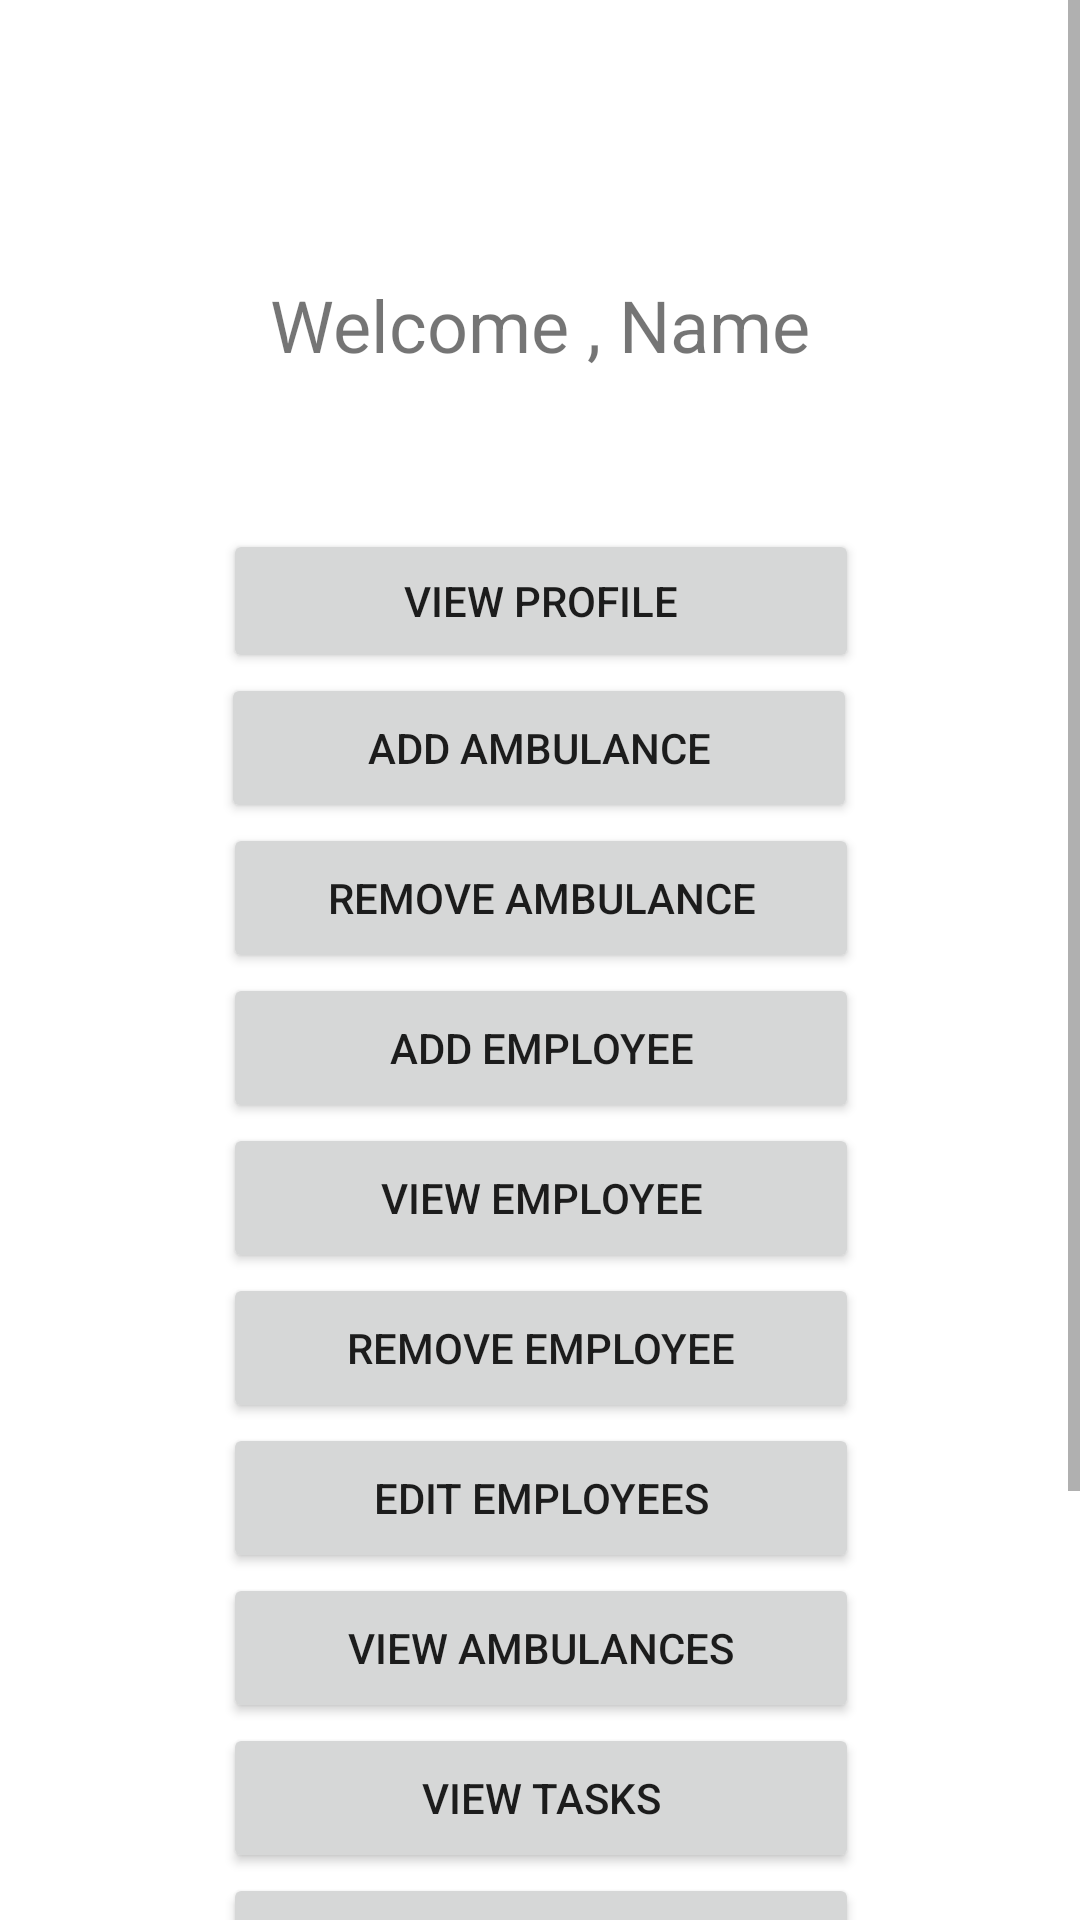

Reconstruct the res/layout file that produces this screen, plus the resources it refers to.
<!-- AndroidManifest.xml: application theme Theme.SDA_Project -->
<!-- res/layout/activity_manager_home_page.xml -->
<?xml version="1.0" encoding="utf-8"?>
<ScrollView xmlns:android="http://schemas.android.com/apk/res/android"
    xmlns:app="http://schemas.android.com/apk/res-auto"
    xmlns:tools="http://schemas.android.com/tools"
    android:layout_width="match_parent"
    android:layout_height="match_parent"
    tools:context=".ManagerHomePage">

    <androidx.constraintlayout.widget.ConstraintLayout
        android:layout_width="match_parent"
        android:layout_height="match_parent">

        <TextView
            android:id="@+id/MgrWelcome"
            android:layout_width="wrap_content"
            android:layout_height="wrap_content"
            android:layout_marginTop="32dp"
            android:layout_marginBottom="640dp"
            android:text="Welcome , Name"
            android:textSize="24sp"
            app:layout_constraintBottom_toBottomOf="parent"
            app:layout_constraintEnd_toEndOf="parent"
            app:layout_constraintStart_toStartOf="parent"
            app:layout_constraintTop_toTopOf="parent" />

        <Button
            android:id="@+id/button34"
            android:layout_width="212dp"
            android:layout_height="wrap_content"
            android:layout_marginTop="52dp"
            android:onClick="ManagerViewProfile"
            android:text="View Profile"
            app:layout_constraintEnd_toEndOf="parent"
            app:layout_constraintHorizontal_bias="0.502"
            app:layout_constraintStart_toStartOf="parent"
            app:layout_constraintTop_toBottomOf="@+id/MgrWelcome" />

        <Button
            android:id="@+id/button12"
            android:layout_width="212dp"
            android:layout_height="50dp"
            android:onClick="ViewTasksActivity"
            android:text="View Tasks"
            app:layout_constraintEnd_toEndOf="parent"
            app:layout_constraintHorizontal_bias="0.502"
            app:layout_constraintStart_toStartOf="parent"
            app:layout_constraintTop_toBottomOf="@+id/button11" />

        <Button
            android:id="@+id/button5"
            android:layout_width="212dp"
            android:layout_height="50dp"
            android:onClick="AddEmployeeActivity"
            android:text="Add Employee"
            app:layout_constraintEnd_toEndOf="parent"
            app:layout_constraintHorizontal_bias="0.502"
            app:layout_constraintStart_toStartOf="parent"
            app:layout_constraintTop_toBottomOf="@+id/button4" />

        <Button
            android:id="@+id/button11"
            android:layout_width="212dp"
            android:layout_height="50dp"
            android:onClick="ViewAmbulanceActivity"
            android:text="View Ambulances"
            app:layout_constraintEnd_toEndOf="parent"
            app:layout_constraintHorizontal_bias="0.502"
            app:layout_constraintStart_toStartOf="parent"
            app:layout_constraintTop_toBottomOf="@+id/button10" />

        <Button
            android:id="@+id/button16"
            android:layout_width="212dp"
            android:layout_height="50dp"
            android:onClick="ViewEmployeesActivity"
            android:text="View Employee"
            app:layout_constraintEnd_toEndOf="parent"
            app:layout_constraintHorizontal_bias="0.502"
            app:layout_constraintStart_toStartOf="parent"
            app:layout_constraintTop_toBottomOf="@+id/button5" />

        <Button
            android:id="@+id/button9"
            android:layout_width="212dp"
            android:layout_height="50dp"
            android:onClick="DelEmployeeActivity"
            android:text="Remove Employee"
            app:layout_constraintEnd_toEndOf="parent"
            app:layout_constraintHorizontal_bias="0.502"
            app:layout_constraintStart_toStartOf="parent"
            app:layout_constraintTop_toBottomOf="@+id/button16" />

        <Button
            android:id="@+id/button13"
            android:layout_width="212dp"
            android:layout_height="50dp"
            android:onClick="VerifyTasksActivity"
            android:text="Verify Tasks"
            app:layout_constraintEnd_toEndOf="parent"
            app:layout_constraintHorizontal_bias="0.502"
            app:layout_constraintStart_toStartOf="parent"
            app:layout_constraintTop_toBottomOf="@+id/button12" />

        <Button
            android:id="@+id/button29"
            android:layout_width="212dp"
            android:layout_height="50dp"
            android:onClick="ManageAmbulanceActivity"
            android:text="Manage Ambulances"
            app:layout_constraintEnd_toEndOf="parent"
            app:layout_constraintHorizontal_bias="0.497"
            app:layout_constraintStart_toStartOf="parent"
            app:layout_constraintTop_toBottomOf="@+id/button13" />

        <Button
            android:id="@+id/button14"
            android:layout_width="212dp"
            android:layout_height="50dp"
            android:layout_marginBottom="50dp"
            android:onClick="ExitApp"
            android:text="Exit"
            app:layout_constraintBottom_toBottomOf="parent"
            app:layout_constraintEnd_toEndOf="parent"
            app:layout_constraintHorizontal_bias="0.502"
            app:layout_constraintStart_toStartOf="parent"
            app:layout_constraintTop_toBottomOf="@+id/button29" />

        <Button
            android:id="@+id/button4"
            android:layout_width="212dp"
            android:layout_height="50dp"
            android:onClick="DelAmbulanceActivity"
            android:text="Remove Ambulance"
            app:layout_constraintEnd_toEndOf="parent"
            app:layout_constraintHorizontal_bias="0.502"
            app:layout_constraintStart_toStartOf="parent"
            app:layout_constraintTop_toBottomOf="@+id/button3" />

        <Button
            android:id="@+id/button10"
            android:layout_width="212dp"
            android:layout_height="50dp"
            android:onClick="EditEmployeeActivity"
            android:text="Edit Employees"
            app:layout_constraintEnd_toEndOf="parent"
            app:layout_constraintHorizontal_bias="0.502"
            app:layout_constraintStart_toStartOf="parent"
            app:layout_constraintTop_toBottomOf="@+id/button9" />

        <Button
            android:id="@+id/button3"
            android:layout_width="212dp"
            android:layout_height="50dp"
            android:onClick="AddAmbulanceActivity"
            android:text="Add Ambulance"
            app:layout_constraintEnd_toEndOf="parent"
            app:layout_constraintHorizontal_bias="0.497"
            app:layout_constraintStart_toStartOf="parent"
            app:layout_constraintTop_toBottomOf="@+id/button34" />

    </androidx.constraintlayout.widget.ConstraintLayout>
</ScrollView>
<!-- resources referenced by this layout -->
<resources>
  <style name="Theme.SDA_Project" parent="Theme.MaterialComponents.DayNight.DarkActionBar">
          
          <item name="colorPrimary">@color/purple_500</item>
          <item name="colorPrimaryVariant">@color/purple_700</item>
          <item name="colorOnPrimary">@color/white</item>
          
          <item name="colorSecondary">@color/teal_200</item>
          <item name="colorSecondaryVariant">@color/teal_700</item>
          <item name="colorOnSecondary">@color/black</item>
          
          <item name="android:statusBarColor">?attr/colorPrimaryVariant</item>
          
      </style>
  <!-- not gathered from this repository: default colours our renderer supplied (Android Studio template values) -->
  <color name="purple_500">#FF6200EE</color>
  <color name="purple_700">#FF3700B3</color>
  <color name="teal_200">#FF03DAC5</color>
  <color name="teal_700">#FF018786</color>
  <color name="black">#FF000000</color>
  <color name="white">#FFFFFFFF</color>
</resources>
